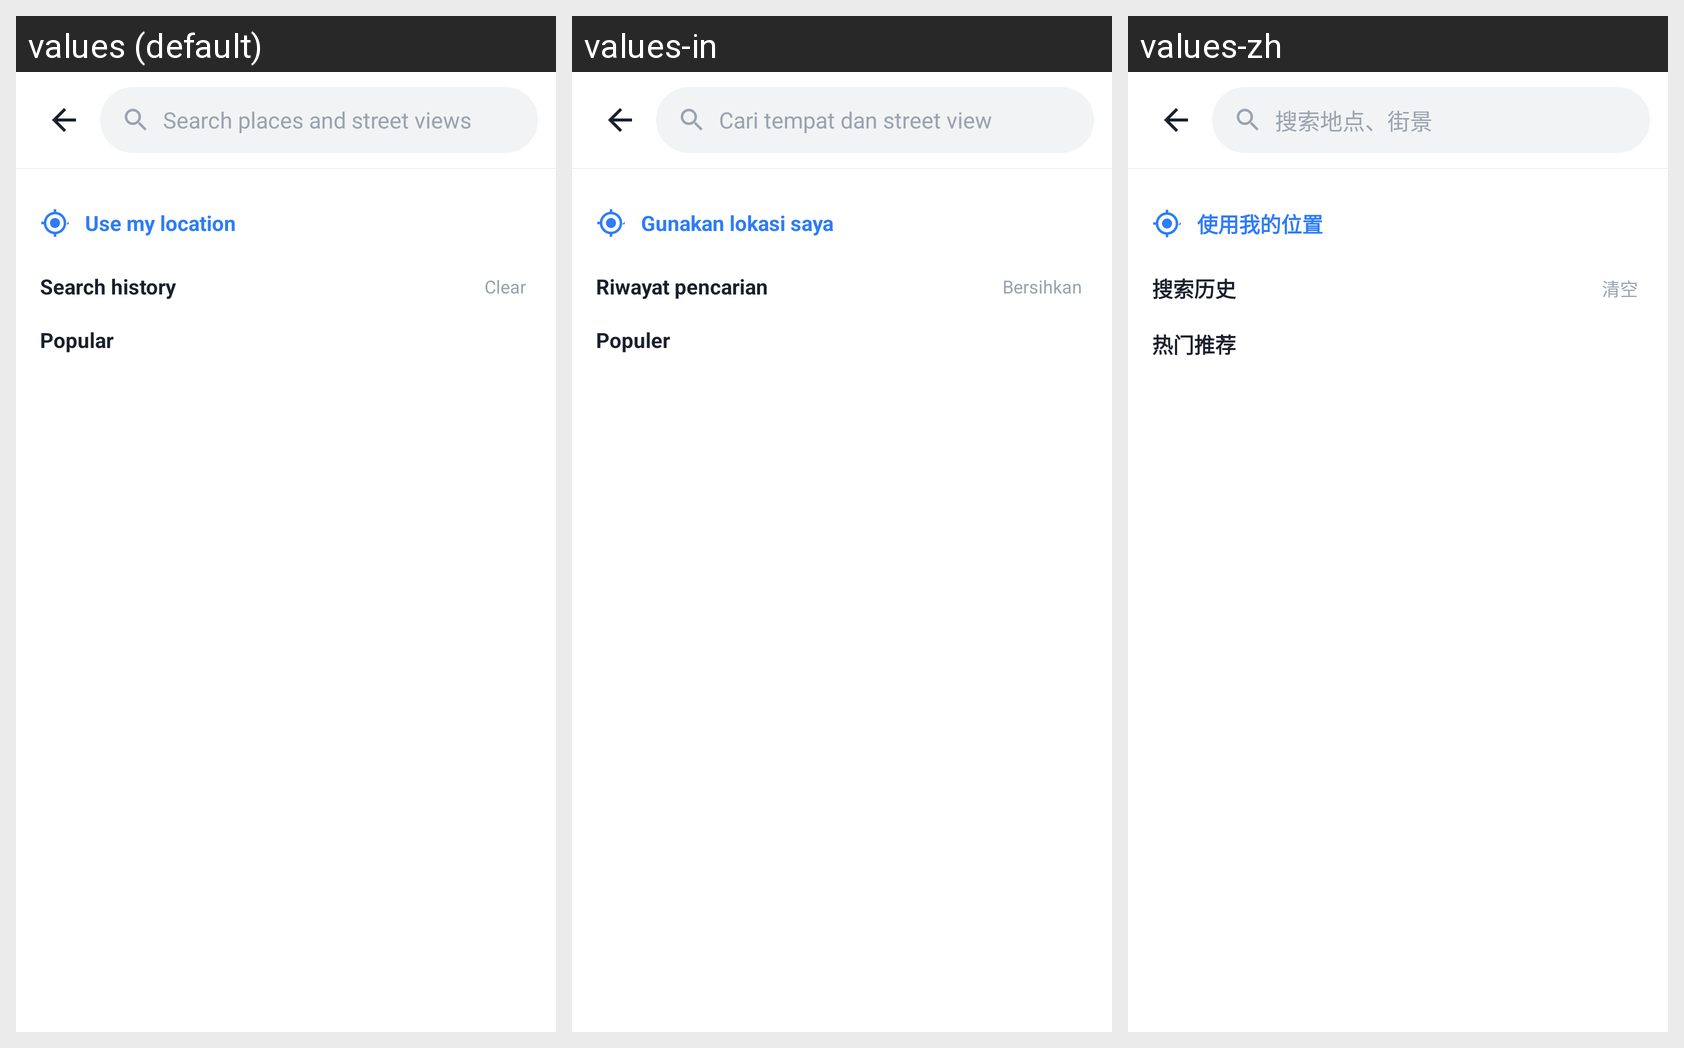

The Android screen above is rendered under several locales of the same app. Produce the string resources it draws, with the default and per-locale values.
Android screen res/layout/activity_search.xml rendered under 3 locales, left to right: values (default), values-in, values-zh. Device: Nexus 5 (rendered at 1080×1920; each locale shown at half size, 540×960, under a caption strip naming it); theme Theme.LCB_Template.
Other locales in the repository, not shown: values-ar, values-de, values-es, values-fr, values-hi, values-ja, values-ko, values-pt, values-ru.
Strings drawn on this screen, with the default value and each locale's value (text and hints the layout hard-codes, and strings that could not be matched under every locale, appear in the picture but are not listed):

search_hint
  values: Search places and street views
  values-in: Cari tempat dan street view
  values-zh: 搜索地点、街景

search_use_location
  values: Use my location
  values-in: Gunakan lokasi saya
  values-zh: 使用我的位置

search_history
  values: Search history
  values-in: Riwayat pencarian
  values-zh: 搜索历史

search_clear_history
  values: Clear
  values-in: Bersihkan
  values-zh: 清空

search_recommend
  values: Popular
  values-in: Populer
  values-zh: 热门推荐
